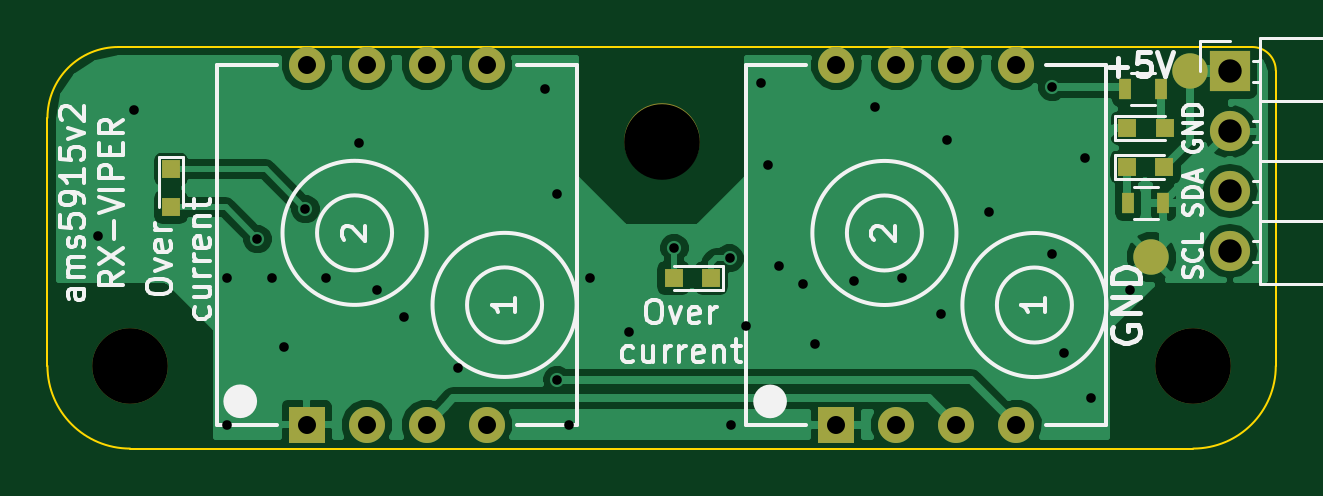
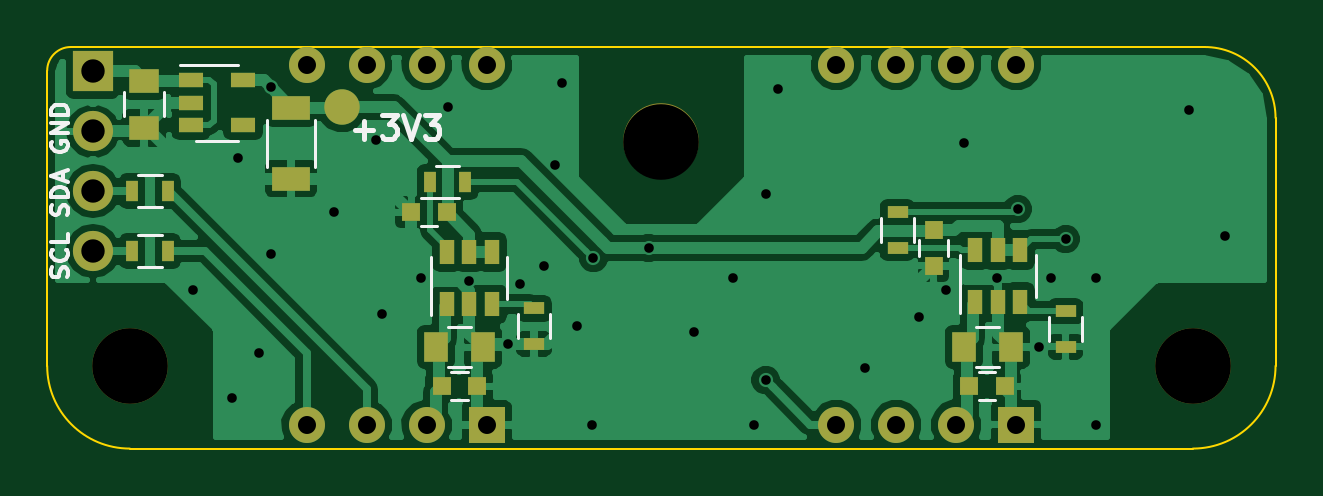
Circuit board: 11 layer files. Board 52.0 x 17.0 mm.
- bottom_copper: ams5915v2-B.Cu.gbl (64955 bytes)
- bottom_mask: ams5915v2-B.Mask.gbs (2451 bytes)
- paste: ams5915v2-B.Paste.gbp (1674 bytes)
- bottom_silk: ams5915v2-B.SilkS.gbo (5607 bytes)
- outline: ams5915v2-Edge.Cuts.gm1 (758 bytes)
- top_copper: ams5915v2-F.Cu.gtl (34548 bytes)
- top_mask: ams5915v2-F.Mask.gts (1436 bytes)
- paste: ams5915v2-F.Paste.gtp (633 bytes)
- top_silk: ams5915v2-F.SilkS.gto (19232 bytes)
- drill: ams5915v2-NPTH.drl (197 bytes)
- drill: ams5915v2.drl (1113 bytes)

=== bottom_copper: ams5915v2-B.Cu.gbl (64955 bytes, source omitted) ===
=== bottom_mask: ams5915v2-B.Mask.gbs ===
G04 #@! TF.FileFunction,Soldermask,Bot*
%FSLAX46Y46*%
G04 Gerber Fmt 4.6, Leading zero omitted, Abs format (unit mm)*
G04 Created by KiCad (PCBNEW 4.0.6) date Mon Jan  8 18:00:33 2018*
%MOMM*%
%LPD*%
G01*
G04 APERTURE LIST*
%ADD10C,0.100000*%
%ADD11C,3.200000*%
%ADD12R,1.250000X1.000000*%
%ADD13R,1.600000X1.000000*%
%ADD14R,0.800000X0.750000*%
%ADD15R,0.750000X0.800000*%
%ADD16R,1.000000X1.250000*%
%ADD17R,1.700000X1.700000*%
%ADD18O,1.700000X1.700000*%
%ADD19R,0.500000X0.900000*%
%ADD20R,0.900000X0.500000*%
%ADD21C,1.500000*%
%ADD22R,1.060000X0.650000*%
%ADD23R,0.650000X1.060000*%
%ADD24R,1.524000X1.524000*%
%ADD25C,1.524000*%
G04 APERTURE END LIST*
D10*
D11*
X60500000Y-77500000D03*
X83000000Y-68000000D03*
D12*
X104902000Y-65421000D03*
X104902000Y-67421000D03*
D13*
X98679000Y-66572000D03*
X98679000Y-69572000D03*
D14*
X92087000Y-70993000D03*
X93587000Y-70993000D03*
X92305000Y-78359000D03*
X90805000Y-78359000D03*
D15*
X71478000Y-71759000D03*
X71478000Y-73259000D03*
D14*
X69965000Y-78359000D03*
X68465000Y-78359000D03*
D16*
X92551000Y-76708000D03*
X90551000Y-76708000D03*
X70199000Y-76708000D03*
X68199000Y-76708000D03*
D17*
X107061000Y-65024000D03*
D18*
X107061000Y-67564000D03*
X107061000Y-70104000D03*
X107061000Y-72644000D03*
D19*
X105398000Y-72644000D03*
X103898000Y-72644000D03*
X105398000Y-70104000D03*
X103898000Y-70104000D03*
D20*
X88392000Y-76569000D03*
X88392000Y-75069000D03*
D19*
X91302000Y-69715000D03*
X92802000Y-69715000D03*
D20*
X65890000Y-76688000D03*
X65890000Y-75188000D03*
X73002000Y-70997000D03*
X73002000Y-72497000D03*
D21*
X96520000Y-66548000D03*
D22*
X102911000Y-65410000D03*
X102911000Y-66360000D03*
X102911000Y-67310000D03*
X100711000Y-67310000D03*
X100711000Y-65410000D03*
D23*
X92075000Y-74887000D03*
X91125000Y-74887000D03*
X90175000Y-74887000D03*
X90175000Y-72687000D03*
X92075000Y-72687000D03*
X91125000Y-72687000D03*
D24*
X90401000Y-80002000D03*
D25*
X92941000Y-80002000D03*
X95481000Y-80002000D03*
X98021000Y-80002000D03*
X98021000Y-64762000D03*
X95481000Y-64762000D03*
X92941000Y-64762000D03*
X90401000Y-64762000D03*
D23*
X69718000Y-74803000D03*
X68768000Y-74803000D03*
X67818000Y-74803000D03*
X67818000Y-72603000D03*
X69718000Y-72603000D03*
X68768000Y-72603000D03*
D24*
X67970400Y-79997300D03*
D25*
X70510400Y-79997300D03*
X73050400Y-79997300D03*
X75590400Y-79997300D03*
X75590400Y-64757300D03*
X73050400Y-64757300D03*
X70510400Y-64757300D03*
X67970400Y-64757300D03*
D11*
X105500000Y-77500000D03*
M02*

=== paste: ams5915v2-B.Paste.gbp ===
G04 #@! TF.FileFunction,Paste,Bot*
%FSLAX46Y46*%
G04 Gerber Fmt 4.6, Leading zero omitted, Abs format (unit mm)*
G04 Created by KiCad (PCBNEW 4.0.6) date Mon Jan  8 18:00:33 2018*
%MOMM*%
%LPD*%
G01*
G04 APERTURE LIST*
%ADD10C,0.100000*%
%ADD11R,1.250000X1.000000*%
%ADD12R,1.600000X1.000000*%
%ADD13R,0.800000X0.750000*%
%ADD14R,0.750000X0.800000*%
%ADD15R,1.000000X1.250000*%
%ADD16R,0.500000X0.900000*%
%ADD17R,0.900000X0.500000*%
%ADD18R,1.060000X0.650000*%
%ADD19R,0.650000X1.060000*%
G04 APERTURE END LIST*
D10*
D11*
X104902000Y-65421000D03*
X104902000Y-67421000D03*
D12*
X98679000Y-66572000D03*
X98679000Y-69572000D03*
D13*
X92087000Y-70993000D03*
X93587000Y-70993000D03*
X92305000Y-78359000D03*
X90805000Y-78359000D03*
D14*
X71478000Y-71759000D03*
X71478000Y-73259000D03*
D13*
X69965000Y-78359000D03*
X68465000Y-78359000D03*
D15*
X92551000Y-76708000D03*
X90551000Y-76708000D03*
X70199000Y-76708000D03*
X68199000Y-76708000D03*
D16*
X105398000Y-72644000D03*
X103898000Y-72644000D03*
X105398000Y-70104000D03*
X103898000Y-70104000D03*
D17*
X88392000Y-76569000D03*
X88392000Y-75069000D03*
D16*
X91302000Y-69715000D03*
X92802000Y-69715000D03*
D17*
X65890000Y-76688000D03*
X65890000Y-75188000D03*
X73002000Y-70997000D03*
X73002000Y-72497000D03*
D18*
X102911000Y-65410000D03*
X102911000Y-66360000D03*
X102911000Y-67310000D03*
X100711000Y-67310000D03*
X100711000Y-65410000D03*
D19*
X92075000Y-74887000D03*
X91125000Y-74887000D03*
X90175000Y-74887000D03*
X90175000Y-72687000D03*
X92075000Y-72687000D03*
X91125000Y-72687000D03*
X69718000Y-74803000D03*
X68768000Y-74803000D03*
X67818000Y-74803000D03*
X67818000Y-72603000D03*
X69718000Y-72603000D03*
X68768000Y-72603000D03*
M02*

=== bottom_silk: ams5915v2-B.SilkS.gbo ===
G04 #@! TF.FileFunction,Legend,Bot*
%FSLAX46Y46*%
G04 Gerber Fmt 4.6, Leading zero omitted, Abs format (unit mm)*
G04 Created by KiCad (PCBNEW 4.0.6) date Mon Jan  8 18:00:33 2018*
%MOMM*%
%LPD*%
G01*
G04 APERTURE LIST*
%ADD10C,0.100000*%
%ADD11C,0.150000*%
%ADD12C,0.200000*%
%ADD13C,0.120000*%
G04 APERTURE END LIST*
D10*
D11*
X108151667Y-73756715D02*
X108118333Y-73649572D01*
X108118333Y-73471001D01*
X108151667Y-73399572D01*
X108185000Y-73363858D01*
X108251667Y-73328143D01*
X108318333Y-73328143D01*
X108385000Y-73363858D01*
X108418333Y-73399572D01*
X108451667Y-73471001D01*
X108485000Y-73613858D01*
X108518333Y-73685286D01*
X108551667Y-73721001D01*
X108618333Y-73756715D01*
X108685000Y-73756715D01*
X108751667Y-73721001D01*
X108785000Y-73685286D01*
X108818333Y-73613858D01*
X108818333Y-73435286D01*
X108785000Y-73328143D01*
X108185000Y-72578143D02*
X108151667Y-72613857D01*
X108118333Y-72721000D01*
X108118333Y-72792429D01*
X108151667Y-72899572D01*
X108218333Y-72971000D01*
X108285000Y-73006715D01*
X108418333Y-73042429D01*
X108518333Y-73042429D01*
X108651667Y-73006715D01*
X108718333Y-72971000D01*
X108785000Y-72899572D01*
X108818333Y-72792429D01*
X108818333Y-72721000D01*
X108785000Y-72613857D01*
X108751667Y-72578143D01*
X108118333Y-71899572D02*
X108118333Y-72256715D01*
X108818333Y-72256715D01*
X108151667Y-71113857D02*
X108118333Y-71006714D01*
X108118333Y-70828143D01*
X108151667Y-70756714D01*
X108185000Y-70721000D01*
X108251667Y-70685285D01*
X108318333Y-70685285D01*
X108385000Y-70721000D01*
X108418333Y-70756714D01*
X108451667Y-70828143D01*
X108485000Y-70971000D01*
X108518333Y-71042428D01*
X108551667Y-71078143D01*
X108618333Y-71113857D01*
X108685000Y-71113857D01*
X108751667Y-71078143D01*
X108785000Y-71042428D01*
X108818333Y-70971000D01*
X108818333Y-70792428D01*
X108785000Y-70685285D01*
X108118333Y-70363857D02*
X108818333Y-70363857D01*
X108818333Y-70185285D01*
X108785000Y-70078142D01*
X108718333Y-70006714D01*
X108651667Y-69970999D01*
X108518333Y-69935285D01*
X108418333Y-69935285D01*
X108285000Y-69970999D01*
X108218333Y-70006714D01*
X108151667Y-70078142D01*
X108118333Y-70185285D01*
X108118333Y-70363857D01*
X108318333Y-69649571D02*
X108318333Y-69292428D01*
X108118333Y-69720999D02*
X108818333Y-69470999D01*
X108118333Y-69220999D01*
X108785000Y-68006713D02*
X108818333Y-68078142D01*
X108818333Y-68185285D01*
X108785000Y-68292428D01*
X108718333Y-68363856D01*
X108651667Y-68399571D01*
X108518333Y-68435285D01*
X108418333Y-68435285D01*
X108285000Y-68399571D01*
X108218333Y-68363856D01*
X108151667Y-68292428D01*
X108118333Y-68185285D01*
X108118333Y-68113856D01*
X108151667Y-68006713D01*
X108185000Y-67970999D01*
X108418333Y-67970999D01*
X108418333Y-68113856D01*
X108118333Y-67649571D02*
X108818333Y-67649571D01*
X108118333Y-67220999D01*
X108818333Y-67220999D01*
X108118333Y-66863857D02*
X108818333Y-66863857D01*
X108818333Y-66685285D01*
X108785000Y-66578142D01*
X108718333Y-66506714D01*
X108651667Y-66470999D01*
X108518333Y-66435285D01*
X108418333Y-66435285D01*
X108285000Y-66470999D01*
X108218333Y-66506714D01*
X108151667Y-66578142D01*
X108118333Y-66685285D01*
X108118333Y-66863857D01*
D12*
X95972905Y-67500429D02*
X95211000Y-67500429D01*
X95591952Y-67881381D02*
X95591952Y-67119476D01*
X94830048Y-66881381D02*
X94211000Y-66881381D01*
X94544334Y-67262333D01*
X94401476Y-67262333D01*
X94306238Y-67309952D01*
X94258619Y-67357571D01*
X94211000Y-67452810D01*
X94211000Y-67690905D01*
X94258619Y-67786143D01*
X94306238Y-67833762D01*
X94401476Y-67881381D01*
X94687191Y-67881381D01*
X94782429Y-67833762D01*
X94830048Y-67786143D01*
X93925286Y-66881381D02*
X93591953Y-67881381D01*
X93258619Y-66881381D01*
X93020524Y-66881381D02*
X92401476Y-66881381D01*
X92734810Y-67262333D01*
X92591952Y-67262333D01*
X92496714Y-67309952D01*
X92449095Y-67357571D01*
X92401476Y-67452810D01*
X92401476Y-67690905D01*
X92449095Y-67786143D01*
X92496714Y-67833762D01*
X92591952Y-67881381D01*
X92877667Y-67881381D01*
X92972905Y-67833762D01*
X93020524Y-67786143D01*
D13*
X104052000Y-66921000D02*
X104052000Y-65921000D01*
X105752000Y-65921000D02*
X105752000Y-66921000D01*
X97659000Y-69072000D02*
X97659000Y-67072000D01*
X99699000Y-67072000D02*
X99699000Y-69072000D01*
X92487000Y-71593000D02*
X93187000Y-71593000D01*
X93187000Y-70393000D02*
X92487000Y-70393000D01*
X91905000Y-77759000D02*
X91205000Y-77759000D01*
X91205000Y-78959000D02*
X91905000Y-78959000D01*
X70878000Y-72159000D02*
X70878000Y-72859000D01*
X72078000Y-72859000D02*
X72078000Y-72159000D01*
X69565000Y-77759000D02*
X68865000Y-77759000D01*
X68865000Y-78959000D02*
X69565000Y-78959000D01*
X91051000Y-75858000D02*
X92051000Y-75858000D01*
X92051000Y-77558000D02*
X91051000Y-77558000D01*
X68699000Y-75858000D02*
X69699000Y-75858000D01*
X69699000Y-77558000D02*
X68699000Y-77558000D01*
X104148000Y-73324000D02*
X105148000Y-73324000D01*
X105148000Y-71964000D02*
X104148000Y-71964000D01*
X104148000Y-70784000D02*
X105148000Y-70784000D01*
X105148000Y-69424000D02*
X104148000Y-69424000D01*
X87712000Y-75319000D02*
X87712000Y-76319000D01*
X89072000Y-76319000D02*
X89072000Y-75319000D01*
X92552000Y-69035000D02*
X91552000Y-69035000D01*
X91552000Y-70395000D02*
X92552000Y-70395000D01*
X65210000Y-75438000D02*
X65210000Y-76438000D01*
X66570000Y-76438000D02*
X66570000Y-75438000D01*
X73682000Y-72247000D02*
X73682000Y-71247000D01*
X72322000Y-71247000D02*
X72322000Y-72247000D01*
X102711000Y-67970000D02*
X100911000Y-67970000D01*
X100911000Y-64750000D02*
X103361000Y-64750000D01*
X89515000Y-74687000D02*
X89515000Y-72887000D01*
X92735000Y-72887000D02*
X92735000Y-75337000D01*
X67158000Y-74603000D02*
X67158000Y-72803000D01*
X70378000Y-72803000D02*
X70378000Y-75253000D01*
M02*

=== outline: ams5915v2-Edge.Cuts.gm1 ===
G04 #@! TF.FileFunction,Profile,NP*
%FSLAX46Y46*%
G04 Gerber Fmt 4.6, Leading zero omitted, Abs format (unit mm)*
G04 Created by KiCad (PCBNEW 4.0.6) date Mon Jan  8 18:00:33 2018*
%MOMM*%
%LPD*%
G01*
G04 APERTURE LIST*
%ADD10C,0.100000*%
G04 APERTURE END LIST*
D10*
X109000000Y-65000000D02*
G75*
G03X108000000Y-64000000I-1000000J0D01*
G01*
X105500000Y-81000000D02*
G75*
G03X109000000Y-77500000I0J3500000D01*
G01*
X57000000Y-77500000D02*
G75*
G03X60500000Y-81000000I3500000J0D01*
G01*
X60000000Y-64000000D02*
G75*
G03X57000000Y-67000000I0J-3000000D01*
G01*
X57000000Y-67000000D02*
X57000000Y-77500000D01*
X108000000Y-64000000D02*
X60000000Y-64000000D01*
X109000000Y-77500000D02*
X109000000Y-65000000D01*
X60500000Y-81000000D02*
X105500000Y-81000000D01*
M02*

=== top_copper: ams5915v2-F.Cu.gtl (34548 bytes, source omitted) ===
=== top_mask: ams5915v2-F.Mask.gts ===
G04 #@! TF.FileFunction,Soldermask,Top*
%FSLAX46Y46*%
G04 Gerber Fmt 4.6, Leading zero omitted, Abs format (unit mm)*
G04 Created by KiCad (PCBNEW 4.0.6) date Mon Jan  8 18:00:33 2018*
%MOMM*%
%LPD*%
G01*
G04 APERTURE LIST*
%ADD10C,0.100000*%
%ADD11C,3.200000*%
%ADD12R,0.800000X0.800000*%
%ADD13R,1.700000X1.700000*%
%ADD14O,1.700000X1.700000*%
%ADD15R,0.500000X0.900000*%
%ADD16C,1.500000*%
%ADD17R,1.524000X1.524000*%
%ADD18C,1.524000*%
G04 APERTURE END LIST*
D10*
D11*
X60500000Y-77500000D03*
X83000000Y-68000000D03*
D12*
X104282000Y-69080000D03*
X102682000Y-69080000D03*
X104305000Y-67437000D03*
X102705000Y-67437000D03*
X83505000Y-73779000D03*
X85105000Y-73779000D03*
X62230000Y-70777000D03*
X62230000Y-69177000D03*
D13*
X107061000Y-65024000D03*
D14*
X107061000Y-67564000D03*
X107061000Y-70104000D03*
X107061000Y-72644000D03*
D15*
X102744000Y-70600000D03*
X104244000Y-70600000D03*
X102628000Y-65786000D03*
X104128000Y-65786000D03*
D16*
X103736000Y-72890000D03*
D17*
X90401000Y-80002000D03*
D18*
X92941000Y-80002000D03*
X95481000Y-80002000D03*
X98021000Y-80002000D03*
X98021000Y-64762000D03*
X95481000Y-64762000D03*
X92941000Y-64762000D03*
X90401000Y-64762000D03*
D17*
X67970400Y-79997300D03*
D18*
X70510400Y-79997300D03*
X73050400Y-79997300D03*
X75590400Y-79997300D03*
X75590400Y-64757300D03*
X73050400Y-64757300D03*
X70510400Y-64757300D03*
X67970400Y-64757300D03*
D16*
X105387000Y-65000000D03*
D11*
X105500000Y-77500000D03*
M02*

=== paste: ams5915v2-F.Paste.gtp ===
G04 #@! TF.FileFunction,Paste,Top*
%FSLAX46Y46*%
G04 Gerber Fmt 4.6, Leading zero omitted, Abs format (unit mm)*
G04 Created by KiCad (PCBNEW 4.0.6) date Mon Jan  8 18:00:33 2018*
%MOMM*%
%LPD*%
G01*
G04 APERTURE LIST*
%ADD10C,0.100000*%
%ADD11R,0.800000X0.800000*%
%ADD12R,0.500000X0.900000*%
G04 APERTURE END LIST*
D10*
D11*
X104282000Y-69080000D03*
X102682000Y-69080000D03*
X104305000Y-67437000D03*
X102705000Y-67437000D03*
X83505000Y-73779000D03*
X85105000Y-73779000D03*
X62230000Y-70777000D03*
X62230000Y-69177000D03*
D12*
X102744000Y-70600000D03*
X104244000Y-70600000D03*
X102628000Y-65786000D03*
X104128000Y-65786000D03*
M02*

=== top_silk: ams5915v2-F.SilkS.gto (19232 bytes, source omitted) ===
=== drill: ams5915v2-NPTH.drl ===
M48
;DRILL file {KiCad 4.0.6} date Mon Jan  8 18:00:36 2018
;FORMAT={-:-/ absolute / inch / decimal}
FMAT,2
INCH,TZ
T1C0.126
%
G90
G05
M72
T1
X2.3819Y-3.0512
X3.2677Y-2.6772
X4.1535Y-3.0512
T0
M30

=== drill: ams5915v2.drl ===
M48
;DRILL file {KiCad 4.0.6} date Mon Jan  8 18:00:36 2018
;FORMAT={-:-/ absolute / inch / decimal}
FMAT,2
INCH,TZ
T1C0.016
T2C0.030
T3C0.039
%
G90
G05
M72
T1
X2.3291Y-2.8347
X2.3891Y-2.6247
X2.5441Y-2.9047
X2.5441Y-3.1497
X2.5941Y-2.8397
X2.6191Y-2.9047
X2.6391Y-3.0192
X2.6741Y-2.7897
X2.7091Y-2.9047
X2.7641Y-2.6797
X2.7941Y-2.9247
X2.8391Y-2.9697
X2.9291Y-3.0547
X3.0741Y-2.5897
X3.0941Y-2.7647
X3.0941Y-3.0747
X3.1141Y-3.1497
X3.1491Y-2.9047
X3.2141Y-2.9947
X3.2891Y-2.8547
X3.3809Y-2.8719
X3.3841Y-3.1497
X3.4091Y-2.9847
X3.4341Y-2.5797
X3.4449Y-2.7165
X3.4641Y-2.8847
X3.5041Y-2.9147
X3.5241Y-3.0145
X3.5891Y-2.9097
X3.6241Y-2.6197
X3.6691Y-2.9047
X3.7341Y-2.9647
X3.7441Y-2.6747
X3.8141Y-2.7947
X3.9191Y-2.5869
X3.9191Y-2.8647
X3.9391Y-3.0297
X3.9741Y-2.7047
X3.9841Y-3.1047
X4.0491Y-2.9247
T2
X2.676Y-2.5495
X2.676Y-3.1495
X2.776Y-2.5495
X2.776Y-3.1495
X2.876Y-2.5495
X2.876Y-3.1495
X2.976Y-2.5495
X2.976Y-3.1495
X3.5591Y-2.5497
X3.5591Y-3.1497
X3.6591Y-2.5497
X3.6591Y-3.1497
X3.7591Y-2.5497
X3.7591Y-3.1497
X3.8591Y-2.5497
X3.8591Y-3.1497
T3
X4.215Y-2.56
X4.215Y-2.66
X4.215Y-2.76
X4.215Y-2.86
T0
M30

